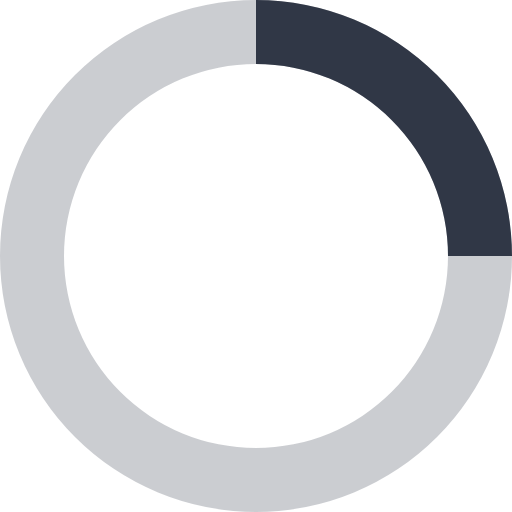
t = 0.00 s
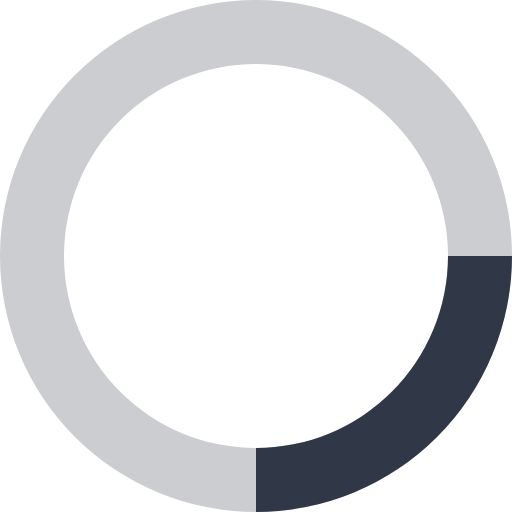
t = 0.20 s
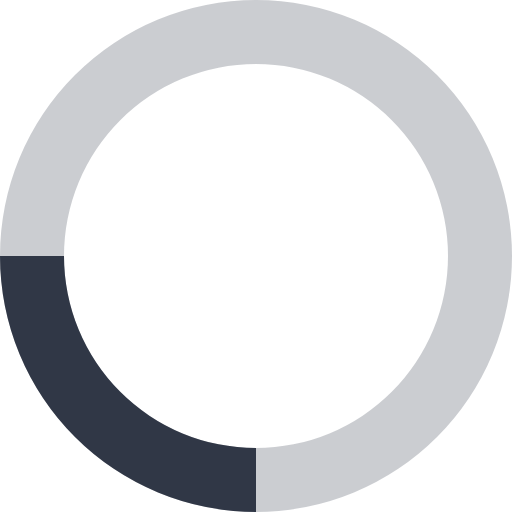
t = 0.40 s
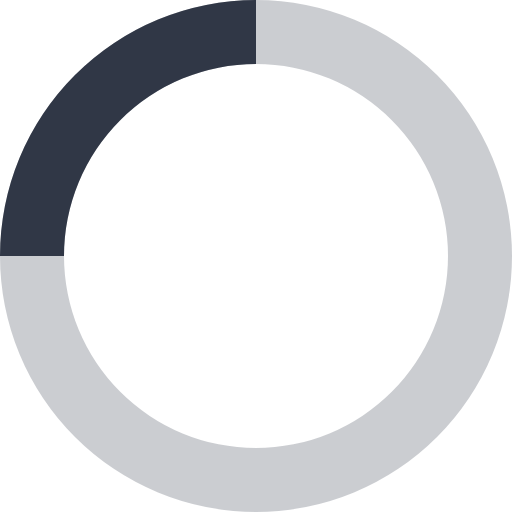
t = 0.60 s

The animated SVG that drew these frames (rendered in a browser with its animation timeline set to each time). Animation: 1 SMIL element (animateTransform=1); one cycle of 0.80 s, repeats indefinitely.

<svg xmlns="http://www.w3.org/2000/svg" viewBox="0 0 32 32" width="32" height="32" fill="#303746">
  <path opacity=".25" d="M16 0 A16 16 0 0 0 16 32 A16 16 0 0 0 16 0 M16 4 A12 12 0 0 1 16 28 A12 12 0 0 1 16 4"/>
  <path d="M16 0 A16 16 0 0 1 32 16 L28 16 A12 12 0 0 0 16 4z">
    <animateTransform attributeName="transform" type="rotate" from="0 16 16" to="360 16 16" dur="0.8s" repeatCount="indefinite"/>
  </path>
</svg>